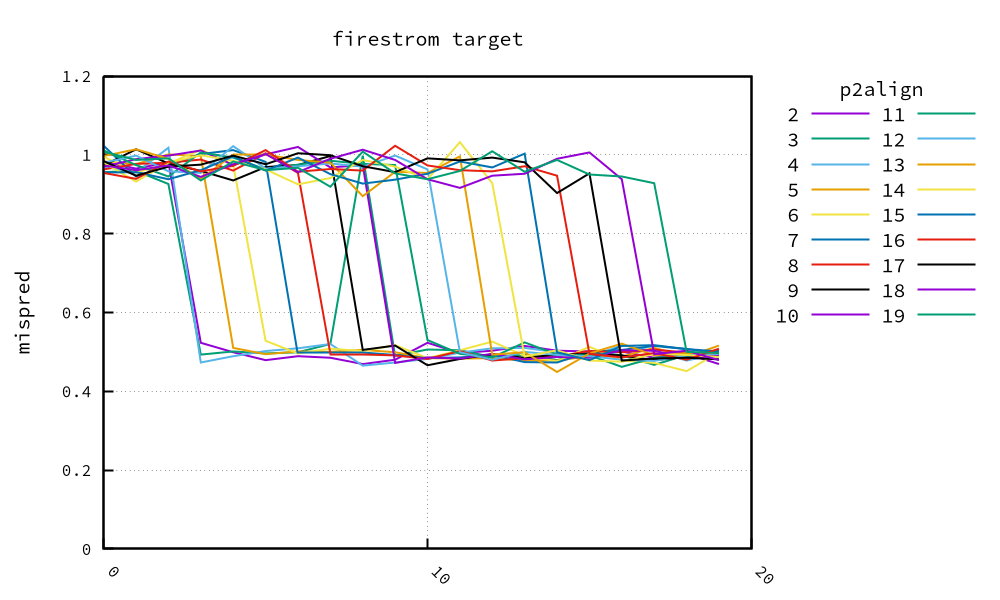

The data file committed next to this chart (first rows):
, 2, 3, 4, 5, 6, 7, 8, 9, 10, 11, 12, 13, 14, 15, 16, 17, 18, 19, 20
0, 0.982, 0.956, 0.97, 0.983, 0.995, 1.023, 0.963, 0.973, 0.97, 1.011, 0.98, 0.997, 0.98, 0.955, 0.954, 0.984, 0.973, 1.008
1, 0.965, 0.959, 0.955, 0.976, 0.955, 0.945, 0.977, 1.014, 0.989, 0.974, 0.998, 1.014, 0.932, 0.956, 0.939, 0.947, 0.961, 0.987
2, 0.981, 0.926, 1.018, 1.001, 0.978, 0.972, 0.98, 0.978, 0.998, 0.945, 0.958, 0.99, 0.98, 0.938, 0.983, 0.97, 0.973, 0.991
3, 0.523, 0.493, 0.473, 0.997, 1.013, 1.002, 0.988, 0.959, 1.011, 1.006, 0.954, 0.939, 0.999, 0.961, 0.958, 0.975, 0.944, 0.935
4, 0.499, 0.501, 0.489, 0.51, 0.975, 1.012, 0.96, 0.935, 0.974, 0.993, 1.022, 1.001, 0.985, 0.996, 0.972, 0.998, 0.976, 0.983
5, 0.479, 0.496, 0.502, 0.494, 0.528, 0.982, 1.004, 0.969, 1.001, 0.963, 0.965, 1.001, 0.963, 0.96, 1.012, 0.976, 1.002, 0.961
6, 0.489, 0.499, 0.509, 0.501, 0.496, 0.499, 0.954, 0.974, 1.02, 0.975, 0.971, 0.987, 0.925, 0.993, 0.957, 1.004, 0.956, 0.967
7, 0.485, 0.52, 0.52, 0.5, 0.508, 0.499, 0.494, 0.997, 0.968, 0.985, 0.978, 0.98, 0.941, 0.951, 0.964, 0.999, 0.99, 0.919
8, 0.469, 0.998, 0.465, 0.505, 0.502, 0.499, 0.494, 0.505, 0.974, 0.977, 0.97, 0.895, 0.987, 0.927, 0.96, 0.971, 1.013, 1.008
9, 0.48, 0.49, 0.473, 0.499, 0.517, 0.492, 0.491, 0.516, 0.472, 0.974, 0.998, 0.957, 0.97, 0.937, 1.023, 0.956, 0.987, 0.953
10, 0.523, 0.506, 0.482, 0.484, 0.484, 0.484, 0.482, 0.466, 0.486, 0.53, 0.963, 0.954, 0.938, 0.952, 0.973, 0.991, 0.938, 0.938
11, 0.497, 0.504, 0.498, 0.483, 0.504, 0.486, 0.502, 0.482, 0.483, 0.495, 0.499, 0.996, 1.032, 0.983, 0.961, 0.986, 0.916, 0.959
12, 0.503, 0.487, 0.509, 0.484, 0.526, 0.492, 0.478, 0.494, 0.495, 0.486, 0.48, 0.493, 0.928, 0.968, 0.958, 0.993, 0.947, 1.009
13, 0.515, 0.493, 0.51, 0.479, 0.49, 0.474, 0.484, 0.485, 0.481, 0.524, 0.5, 0.499, 0.488, 1.003, 0.971, 0.981, 0.952, 0.957
14, 0.503, 0.479, 0.499, 0.479, 0.476, 0.473, 0.488, 0.493, 0.487, 0.493, 0.492, 0.449, 0.504, 0.499, 0.947, 0.903, 0.99, 0.987
15, 0.502, 0.502, 0.486, 0.489, 0.513, 0.5, 0.502, 0.494, 0.485, 0.491, 0.489, 0.496, 0.478, 0.479, 0.495, 0.953, 1.006, 0.95
16, 0.502, 0.491, 0.517, 0.488, 0.478, 0.505, 0.499, 0.491, 0.504, 0.462, 0.48, 0.521, 0.475, 0.515, 0.486, 0.478, 0.938, 0.945
17, 0.485, 0.467, 0.502, 0.51, 0.472, 0.515, 0.506, 0.479, 0.503, 0.485, 0.477, 0.491, 0.495, 0.517, 0.497, 0.483, 0.494, 0.928
18, 0.495, 0.492, 0.478, 0.487, 0.451, 0.507, 0.498, 0.487, 0.484, 0.49, 0.491, 0.497, 0.492, 0.507, 0.48, 0.485, 0.503, 0.5
19, 0.469, 0.489, 0.495, 0.516, 0.499, 0.497, 0.489, 0.505, 0.49, 0.503, 0.495, 0.498, 0.487, 0.501, 0.508, 0.481, 0.479, 0.497
